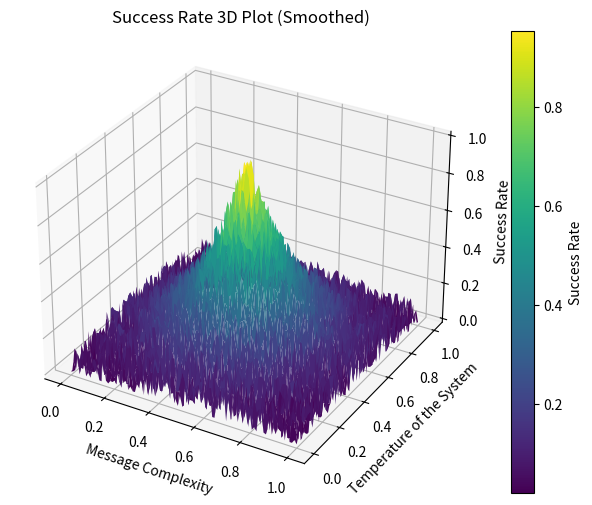

This chart was generated by the following Python code:
import numpy as np
import matplotlib.pyplot as plt
from mpl_toolkits.mplot3d import Axes3D

# Define the range and resolution of the dataset
num_samples = 100
complexity_range = np.linspace(0, 1, num_samples)
temperature_range = np.linspace(0, 1, num_samples)

# Generate the success rate data based on the specified trends
success_rate = np.zeros((num_samples, num_samples))
for i, temp in enumerate(temperature_range):
    for j, complexity in enumerate(complexity_range):
        # Smooth out the surface by generating success rates based on distance from the center
        center = 0.5
        distance = np.sqrt((complexity - center)**2 + (temp - center)**2)
        success_rate[i, j] = np.clip(np.exp(-5 * distance) + np.random.uniform(-0.1, 0.1), 0, 1)

# Create meshgrid for 3D plotting
X, Y = np.meshgrid(complexity_range, temperature_range)

# Plot in 3D
fig = plt.figure(figsize=(10, 6))
ax = fig.add_subplot(111, projection='3d')
surf = ax.plot_surface(X, Y, success_rate, cmap='viridis', edgecolor='none')
ax.set_xlabel('Message Complexity')
ax.set_ylabel('Temperature of the System')
ax.set_zlabel('Success Rate')
ax.set_title('Success Rate 3D Plot (Smoothed)')
fig.colorbar(surf, label='Success Rate')
plt.show()
